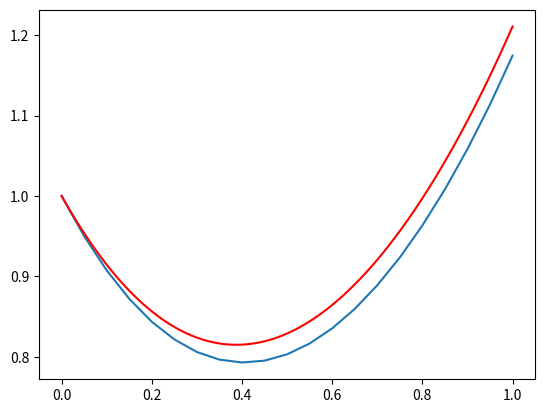

The matplotlib source for this figure:
# Программа5
# метод Эйлера
import math as mt
import matplotlib.pyplot as plt


def uu(j, t, y):
    return 2 + 2 * j * (1+j*mt.tan(j))/(mt.cos(j))**2 - 1/(mt.cos(j))**2 * y - 2 * mt.tan(j)/(mt.cos(j))**2 * t



def func(p):
    return p**2 + mt.exp(-mt.tan(p))



a = 0
b = 1
h = 0.05
v = []
x = [0]
u = []
#v.append(-1 + h * uu(0, 1, -1))
#u.append(1 + h * (-1))

u.insert(0, 1)
v.insert(0, -1)
for i in range(1, 21):

    v.append(v[i-1] + h * uu(x[i-1], u[i-1], v[i-1]))
    u.append(u[i-1] + h * v[i-1])
    x.append(i * h)

w = 0
xr = []
fr = []
while w < 101:
    xr.append(w/100)
    fr.append(func(xr[w]))
    w += 1

plt.figure(1)
plt.plot(x, u)
plt.plot(xr, fr, color='red')

plt.show()